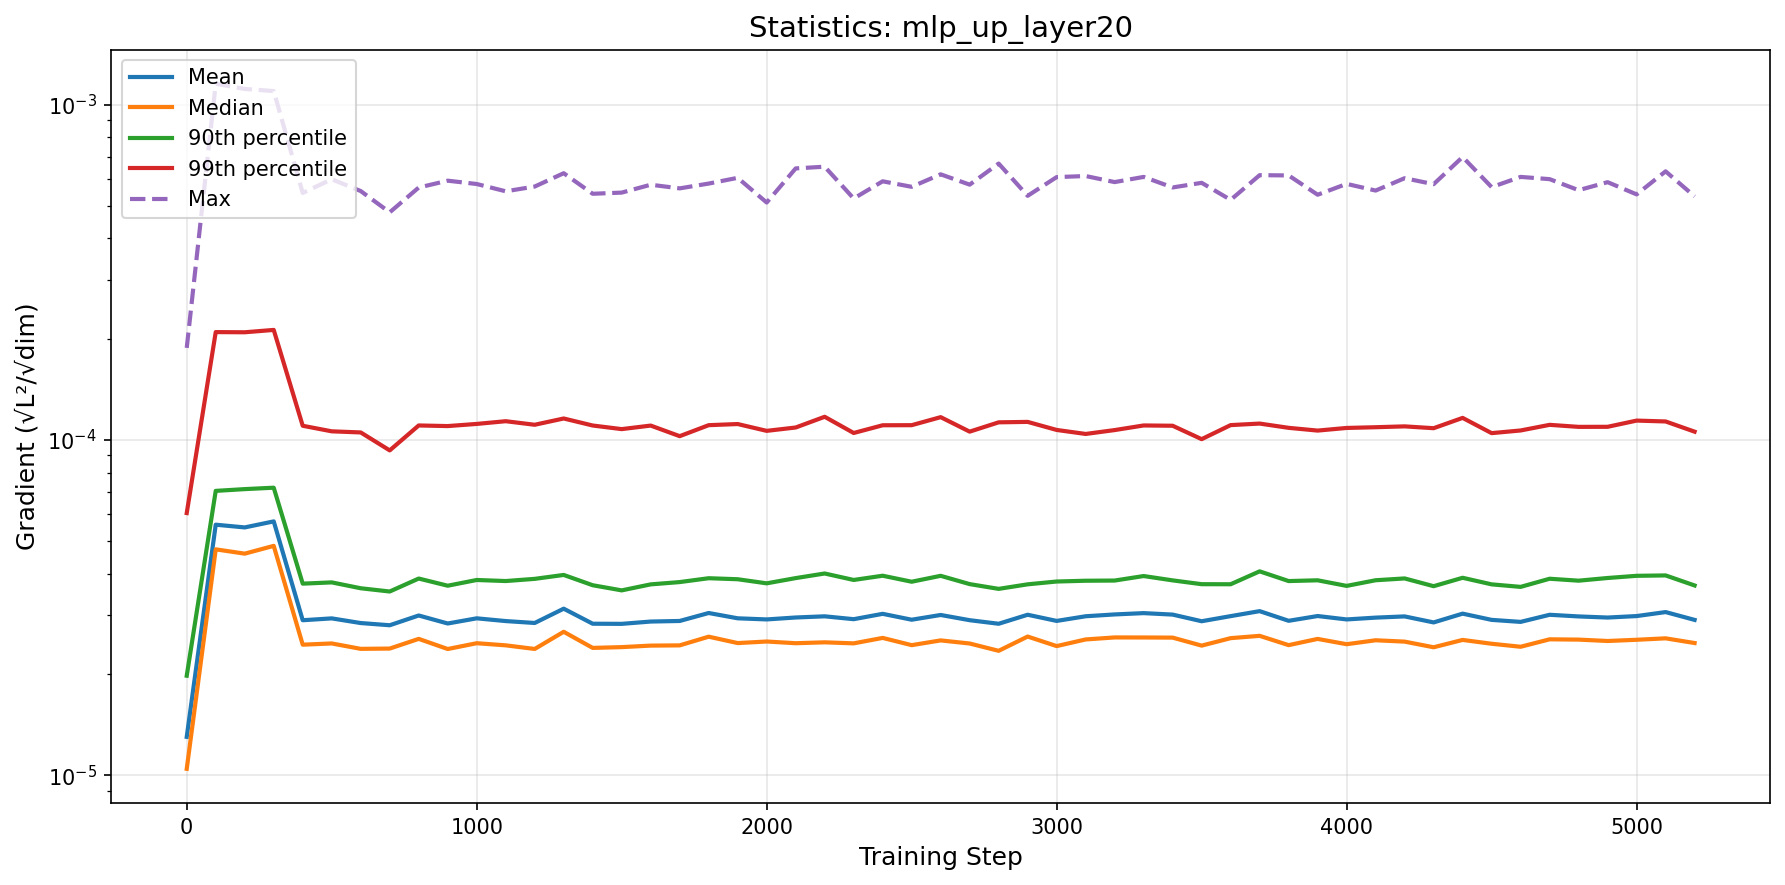

Values plotted in this chart, from the file beside it:
step, mean, median, p90, p99, max
0, 1.3028088829715654e-05, 1.0461390957061667e-05, 1.9826686184387654e-05, 6.058526050765064e-05, 0.0001883
100, 5.593132178205451e-05, 4.7218862164299935e-05, 7.054687375784852e-05, 0.0002099, 0.001155
200, 5.4890388793994915e-05, 4.5847275032429025e-05, 7.140772504499182e-05, 0.0002096, 0.001115
300, 5.721619807681171e-05, 4.8362291636294685e-05, 7.210767216747627e-05, 0.0002131, 0.001099
400, 2.902221779115572e-05, 2.4536167074984405e-05, 3.7310432162485085e-05, 0.0001103, 0.0005458
500, 2.9393799902014246e-05, 2.4745605514908675e-05, 3.763569657166954e-05, 0.0001062, 0.0005996
600, 2.8467552244900878e-05, 2.384442723268876e-05, 3.61475922545651e-05, 0.0001054, 0.0005529
700, 2.803864405212916e-05, 2.389073506492423e-05, 3.5350516554899514e-05, 9.315491515735628e-05, 0.0004777
800, 2.9984303887025427e-05, 2.553561716922559e-05, 3.8641985156573355e-05, 0.0001106, 0.0005664
900, 2.8379752444201195e-05, 2.3817297005734872e-05, 3.6785495467484e-05, 0.0001101, 0.0005937
1000, 2.9405642471098353e-05, 2.4785099412838463e-05, 3.826037027465645e-05, 0.0001117, 0.0005803
1100, 2.885551454566228e-05, 2.442736513330601e-05, 3.798580655711703e-05, 0.0001138, 0.000552
1200, 2.848137859601252e-05, 2.382730508543318e-05, 3.855753857351374e-05, 0.0001111, 0.0005703
1300, 3.141838294392788e-05, 2.6809248083736748e-05, 3.961171751143411e-05, 0.000116, 0.000625
1400, 2.8334651525645832e-05, 2.3999714358069468e-05, 3.690771518449765e-05, 0.0001105, 0.0005427
1500, 2.8309569725390054e-05, 2.4130144083756022e-05, 3.562626261555124e-05, 0.0001078, 0.000547
1600, 2.8762160724734747e-05, 2.4381381990679074e-05, 3.712635952979326e-05, 0.0001105, 0.0005774
1700, 2.887586883458328e-05, 2.442084860376781e-05, 3.7714473364758305e-05, 0.0001027, 0.0005632
1800, 3.049991299316649e-05, 2.59203143286868e-05, 3.8728054278180934e-05, 0.0001108, 0.000582
1900, 2.9408532843230466e-05, 2.4809144633763935e-05, 3.8457796108559705e-05, 0.0001116, 0.0006054
2000, 2.918316117269829e-05, 2.5076705242099706e-05, 3.739146086445544e-05, 0.0001065, 0.000511
2100, 2.957320387813362e-05, 2.4785143068584148e-05, 3.875913898809813e-05, 0.000109, 0.0006459
2200, 2.9812659694325055e-05, 2.493731790309539e-05, 4.000472654297482e-05, 0.0001174, 0.0006536
2300, 2.9231810528987774e-05, 2.476133704476524e-05, 3.826721331279259e-05, 0.000105, 0.0005254
2400, 3.032683672188341e-05, 2.570495053078048e-05, 3.939817543141544e-05, 0.0001107, 0.0005912
2500, 2.9125197696901394e-05, 2.4458319785480853e-05, 3.780653241847176e-05, 0.0001108, 0.0005692
2600, 3.008918966226507e-05, 2.526780099287862e-05, 3.9373093386529945e-05, 0.0001171, 0.0006202
2700, 2.9029747980960758e-05, 2.4736390514590312e-05, 3.7193147363723256e-05, 0.000106, 0.0005777
2800, 2.83282613031994e-05, 2.352454339415999e-05, 3.5995228245155886e-05, 0.000113, 0.0006677
2900, 3.013671968890971e-05, 2.5945971174223814e-05, 3.713842306751758e-05, 0.0001133, 0.0005351
3000, 2.8884855925273962e-05, 2.4300634322571568e-05, 3.786198067246005e-05, 0.0001072, 0.0006085
3100, 2.9825162775815833e-05, 2.5435717361688148e-05, 3.806442691711709e-05, 0.0001043, 0.000613
3200, 3.0201684234652604e-05, 2.578904604888521e-05, 3.811355054494925e-05, 0.0001071, 0.000588
3300, 3.0474840474628957e-05, 2.5780223950278014e-05, 3.9312781154876575e-05, 0.0001106, 0.0006093
3400, 3.016880778261566e-05, 2.5755975002539344e-05, 3.815880700130947e-05, 0.0001103, 0.0005667
3500, 2.882271419630505e-05, 2.4379375645366963e-05, 3.7172812881181017e-05, 0.0001006, 0.000585
3600, 2.9851407003686097e-05, 2.5661825930001214e-05, 3.715790808200836e-05, 0.0001108, 0.0005204
3700, 3.089379468284343e-05, 2.607384249131428e-05, 4.060206629219465e-05, 0.000112, 0.0006166
3800, 2.890897529843934e-05, 2.4459474843752105e-05, 3.79800439986866e-05, 0.0001088, 0.0006155
3900, 2.9873088416414767e-05, 2.55289542110404e-05, 3.8179407056304626e-05, 0.0001067, 0.0005391
4000, 2.918141489110277e-05, 2.461604162817821e-05, 3.674077379400842e-05, 0.0001087, 0.0005808
4100, 2.9547554080165484e-05, 2.5291277779615484e-05, 3.81931931769941e-05, 0.0001092, 0.0005547
4200, 2.9793576922137227e-05, 2.505820339138154e-05, 3.8670143112540245e-05, 0.0001099, 0.0006039
4300, 2.858903692372548e-05, 2.410455454082694e-05, 3.6666204323410057e-05, 0.0001085, 0.0005796
4400, 3.0365586892701556e-05, 2.535284966143081e-05, 3.884476063831244e-05, 0.0001165, 0.0006985
4500, 2.9093118582425503e-05, 2.4692945771676023e-05, 3.712915349751711e-05, 0.0001049, 0.000568
4600, 2.869415324369129e-05, 2.4189576834032778e-05, 3.649154314189218e-05, 0.0001068, 0.0006093
4700, 3.012883327966977e-05, 2.545771985751344e-05, 3.859006938000675e-05, 0.000111, 0.0006
4800, 2.978995185998201e-05, 2.5405961423530243e-05, 3.8078393117757514e-05, 0.0001095, 0.0005562
4900, 2.956264834454357e-05, 2.5166837986034807e-05, 3.87887230317574e-05, 0.0001095, 0.0005877
5000, 2.9863769708323878e-05, 2.537670934543712e-05, 3.9371559978462756e-05, 0.0001143, 0.0005404
5100, 3.0696099613131924e-05, 2.5629939045757055e-05, 3.9480688428739086e-05, 0.0001136, 0.0006331
5200, 2.9088672448551733e-05, 2.4816566110530403e-05, 3.684769217215944e-05, 0.0001059, 0.000533
